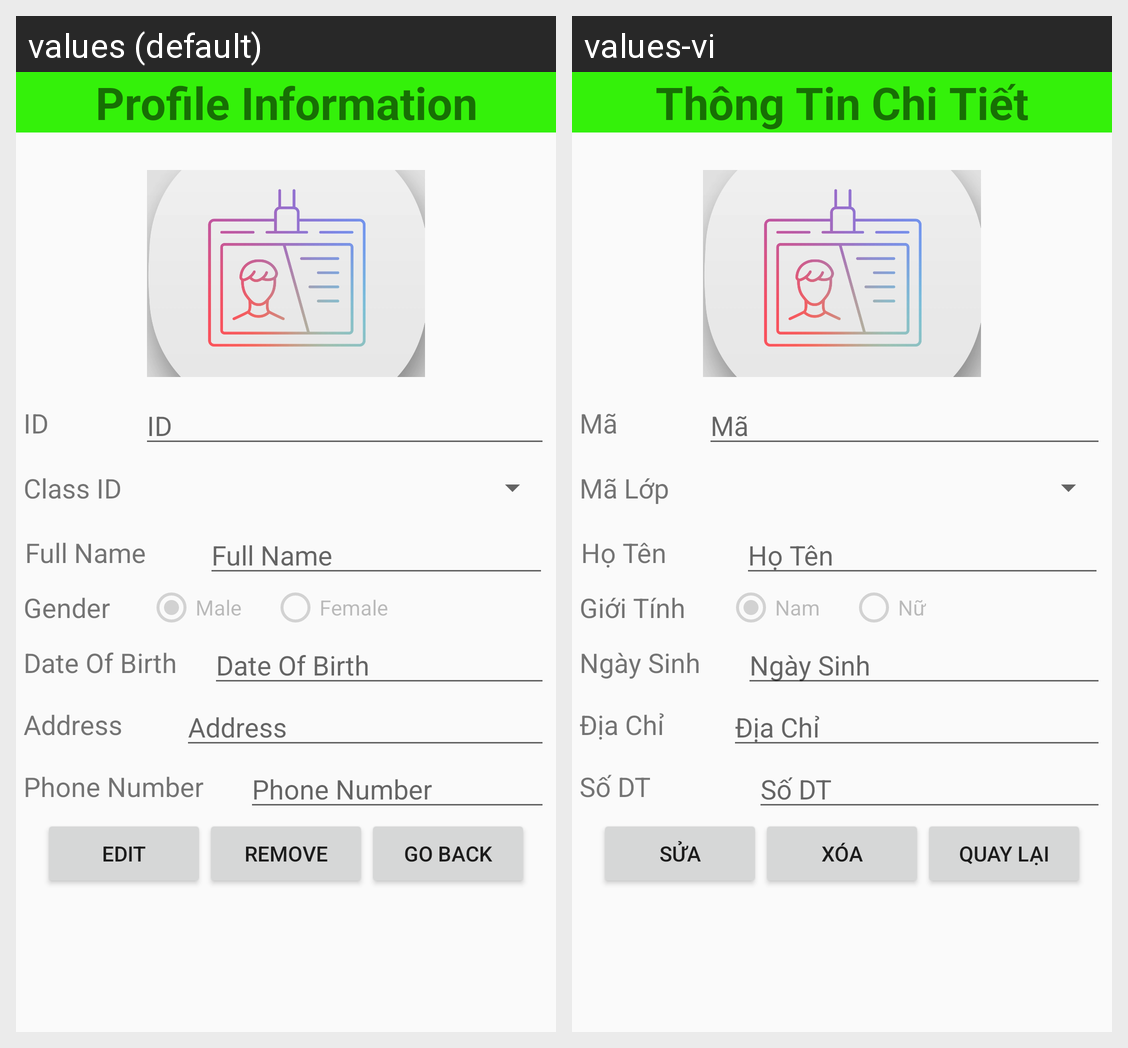

Here is an Android app screen in its default locale and in the app's own translations. Write out the translated-string differences for the strings that appear on this screen.
Android screen res/layout/activity_view_sinh_vien.xml rendered under 2 locales, left to right: values (default), values-vi. Device: Nexus 5 (rendered at 1080×1920; each locale shown at half size, 540×960, under a caption strip naming it); theme Theme.DoAnGiuaKy.
Strings drawn on this screen, with the default value and each locale's value (text and hints the layout hard-codes, and strings that could not be matched under every locale, appear in the picture but are not listed):

Profil_Information
  values: Profile Information
  values-vi: Thông Tin Chi Tiết

ID
  values: ID
  values-vi: Mã

class_id
  values: Class ID
  values-vi: Mã Lớp

Full_Name
  values: Full Name
  values-vi: Họ Tên

gender
  values: Gender
  values-vi: Giới Tính

male
  values: Male
  values-vi: Nam

female
  values: Female
  values-vi: Nữ

DOB
  values: Date Of Birth
  values-vi: Ngày Sinh

address
  values: Address
  values-vi: Địa Chỉ

PhoneNum
  values: Phone Number
  values-vi: Số DT

edit
  values: Edit
  values-vi: Sửa

remove
  values: Remove
  values-vi: Xóa

go_back
  values: Go Back
  values-vi: Quay Lại
